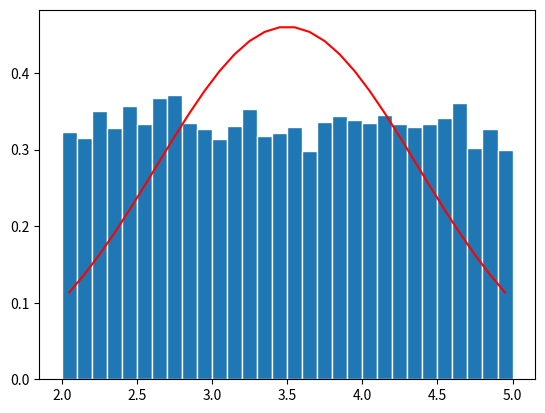

Write the Python code that produced this figure.
import numpy as np
import matplotlib.pyplot as plt


a=2.0  
b=5.0 
n=10000

x= np.random.uniform(a,b,n) 

#CALCULATE THE MEAN AND STANDARD DEVIATION 
mu_x=np.mean(x) 
sig_x=np.std(x) 

print("Mu_x: = ", mu_x)

print("Sig_x: = ", sig_x)


# Generate the values of the RV X 
N=10000
nbooks=1

mu_x=(a+b)/2    
sig_x=np.sqrt((b-a)**2/12)  
X=np.zeros((N,1)) 

for k in range(0,N):     
    x=np.random.uniform(a,b,nbooks)     
    w=np.sum(x)     
    X[k]=w
    
# Create bins and histogram 
nbins=30; # Number of bins 
edgecolor='w'     
# Color separating bars in the bargraph # 
bins=[float(x) for x in np.linspace(nbooks*a, nbooks*b,nbins+1)] 
h1, bin_edges = np.histogram(X,bins,density=True) 
# Define points on the horizontal axis  
be1=bin_edges[0:np.size(bin_edges)-1] 
be2=bin_edges[1:np.size(bin_edges)] 
b1=(be1+be2)/2 
barwidth=b1[1]-b1[0] # Width of bars in the bargraph 

# PLOT THE BAR GRAPH 
plt.close('all') 
fig1=plt.figure(1) 
plt.bar(b1,h1, width=barwidth, edgecolor=edgecolor) 


#PLOT THE GAUSSIAN FUNCTION 
def gaussian(mu,sig,z):   
    f=np.exp(-(z-mu)**2/(2*sig**2))/(sig*np.sqrt(2*np.pi))   
    return f 

f=gaussian(mu_x*nbooks,sig_x*np.sqrt(nbooks),b1) 
plt.plot(b1,f,'r') 

mu_x=np.mean(X) 
sig_x=np.std(X) 

print("Mu_x: = ", mu_x)

print("Sig_x: = ", sig_x)
